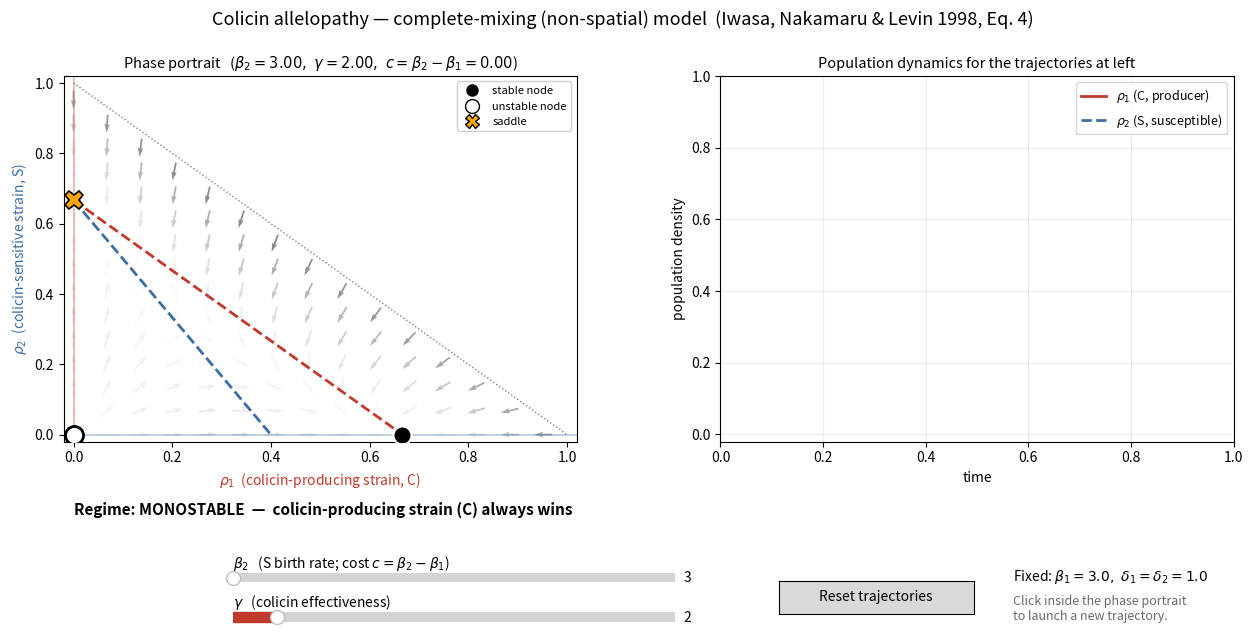

This chart was generated by the following Python code:
"""
Interactive phase-portrait / time-series explorer for the "complete mixing"
(non-spatial, mean-field) model of colicin allelopathy from:

    Iwasa, Y., Nakamaru, M. & Levin, S.A. (1998)
    "Allelopathy of bacteria in a lattice population: competition between
    colicin-sensitive and colicin-producing strains."
    Evolutionary Ecology, 12, 785-802.

The non-spatial (mean-field) dynamical system is Eq. (4a)-(4b) of the paper:

    d(rho1)/dt = beta1 * rho1 * (1 - rho1 - rho2) - delta1 * rho1
    d(rho2)/dt = beta2 * rho2 * (1 - rho1 - rho2) - delta2 * rho2 - gamma * rho1 * rho2

where
    rho1 = fraction of sites occupied by the colicin-PRODUCING strain (type 1, "C")
    rho2 = fraction of sites occupied by the colicin-SENSITIVE strain (type 2, "S")
    beta_i = intrinsic birth rate of strain i
    delta_i = intrinsic death rate of strain i
    gamma  = effectiveness of colicin (extra mortality it inflicts on S neighbours)

Following the paper's convention, beta1 = beta2 - c, where c is the "cost" of
colicin production (beta1 is held fixed here; dragging the beta2 slider moves
you along the paper's cost axis c = beta2 - beta1). The gamma slider moves you
along the paper's "effectiveness of colicin" axis (Fig. 1A).

Two widgets are shown side by side:
  LEFT  - phase portrait (rho1 vs rho2): nullclines, fixed points (stability
          shown by marker style), the background velocity field, and a family
          of rho1/rho2 trajectories from representative initial conditions.
  RIGHT - population (rho1, rho2) vs time for those same trajectories.

Two sliders let you manipulate beta2 (cost of colicin production, via
c = beta2 - beta1) and gamma (colicin effectiveness) to show the two possible
regimes of the model:
  * Monostable dominance of S  - the colicin-sensitive strain always wins,
    regardless of starting frequency.
  * Bistability                - either strain wins depending on which one
    starts more abundant; an unstable interior saddle point separates the two
    basins of attraction.

Click anywhere inside the simplex (rho1 + rho2 < 1) in the phase-portrait
panel to add your own trajectory from that starting point; use the "Reset
trajectories" button to go back to the default set.

Requires: numpy, scipy, matplotlib
"""

import numpy as np
import matplotlib.pyplot as plt
from matplotlib.widgets import Slider, Button
from scipy.integrate import solve_ivp

# ----------------------------------------------------------------------
# Fixed background parameters (only beta2 and gamma are exposed as sliders,
# as requested). beta1 is held fixed so that beta2 directly controls the
# paper's cost of colicin production, c = beta2 - beta1.
# ----------------------------------------------------------------------
BETA1 = 3.0      # intrinsic birth rate of the colicin-producing strain (C)
DELTA1 = 1.0     # death rate of C
DELTA2 = 1.0     # death rate of S

BETA2_INIT = 3.0
GAMMA_INIT = 2.0

T_MAX = 40.0     # integration horizon for trajectories
N_T = 400        # number of time points sampled for plotting

COLOR_C = "#C0392B"   # colicin-producing strain (rho1) - red
COLOR_S = "#3B6EA5"   # colicin-sensitive strain (rho2) - blue
TRAJ_CMAP = plt.get_cmap("tab10")

# The app starts with no trajectories plotted; click inside the phase
# portrait to add one. DEFAULT_ICS is kept only as the set restored by the
# "Reset trajectories" button... actually reset just clears back to empty,
# see on_reset().
DEFAULT_ICS = []
MAX_CUSTOM_TRAJECTORIES = 8


# ----------------------------------------------------------------------
# Model
# ----------------------------------------------------------------------
def rhs(t, y, beta1, beta2, delta1, delta2, gamma):
    rho1, rho2 = y
    rho1 = max(rho1, 0.0)
    rho2 = max(rho2, 0.0)
    drho1 = beta1 * rho1 * (1.0 - rho1 - rho2) - delta1 * rho1
    drho2 = beta2 * rho2 * (1.0 - rho1 - rho2) - delta2 * rho2 - gamma * rho1 * rho2
    return [drho1, drho2]


def jacobian(rho1, rho2, beta1, beta2, delta1, delta2, gamma):
    df1_drho1 = beta1 * (1.0 - 2.0 * rho1 - rho2) - delta1
    df1_drho2 = -beta1 * rho1
    df2_drho1 = -(beta2 + gamma) * rho2
    df2_drho2 = beta2 * (1.0 - rho1 - 2.0 * rho2) - delta2 - gamma * rho1
    return np.array([[df1_drho1, df1_drho2], [df2_drho1, df2_drho2]])


def fixed_points(beta1, beta2, delta1, delta2, gamma):
    """Return dict of candidate fixed points (only those with non-negative
    coordinates are kept, except the origin which always exists)."""
    K1 = 1.0 - delta1 / beta1   # C-only equilibrium density
    K2 = 1.0 - delta2 / beta2   # S-only equilibrium density

    pts = {"origin": (0.0, 0.0)}
    if K1 > 0:
        pts["C_only"] = (K1, 0.0)
    if K2 > 0:
        pts["S_only"] = (0.0, K2)

    # Interior intersection of the two non-trivial nullclines:
    #   rho1-nullcline: rho1 + rho2 = K1
    #   rho2-nullcline: rho2 = K2 - (1 + gamma/beta2) * rho1
    if gamma > 1e-9 and K1 > 0 and K2 > 0:
        rho1_i = (K2 - K1) * beta2 / gamma
        rho2_i = K1 - rho1_i
        if rho1_i > 1e-6 and rho2_i > 1e-6:
            pts["interior"] = (rho1_i, rho2_i)

    return pts, K1, K2


def stability(rho1, rho2, beta1, beta2, delta1, delta2, gamma):
    J = jacobian(rho1, rho2, beta1, beta2, delta1, delta2, gamma)
    eig = np.linalg.eigvals(J)
    real = eig.real
    if np.all(real < -1e-9):
        return "stable"
    elif np.all(real > 1e-9):
        return "unstable"
    else:
        return "saddle"


def classify_regime(beta1, beta2, delta1, delta2, gamma):
    pts, K1, K2 = fixed_points(beta1, beta2, delta1, delta2, gamma)
    c_stable = "C_only" in pts and stability(*pts["C_only"], beta1, beta2, delta1, delta2, gamma) == "stable"
    s_stable = "S_only" in pts and stability(*pts["S_only"], beta1, beta2, delta1, delta2, gamma) == "stable"

    if c_stable and s_stable:
        label = "BISTABLE  (outcome depends on initial frequencies)"
    elif s_stable and not c_stable:
        label = "MONOSTABLE  —  colicin-sensitive strain (S) always wins"
    elif c_stable and not s_stable:
        label = "MONOSTABLE  —  colicin-producing strain (C) always wins"
    else:
        label = "no locally stable single-strain equilibrium"
    return label, pts, K1, K2


# ----------------------------------------------------------------------
# Trajectory integration
# ----------------------------------------------------------------------
def integrate_trajectory(ic, beta1, beta2, delta1, delta2, gamma, t_max=T_MAX, n_t=N_T):
    sol = solve_ivp(
        rhs, [0.0, t_max], ic,
        args=(beta1, beta2, delta1, delta2, gamma),
        dense_output=True, max_step=0.05, rtol=1e-7, atol=1e-9,
    )
    t = np.linspace(0.0, t_max, n_t)
    y = sol.sol(t)
    return t, np.clip(y[0], 0, None), np.clip(y[1], 0, None)


# ----------------------------------------------------------------------
# GUI application
# ----------------------------------------------------------------------
class ColicinPhasePortraitApp:
    def __init__(self):
        self.beta1 = BETA1
        self.delta1 = DELTA1
        self.delta2 = DELTA2
        self.beta2 = BETA2_INIT
        self.gamma = GAMMA_INIT
        self.custom_ics = []  # user-added initial conditions (from mouse clicks)

        self.fig = plt.figure(figsize=(13, 6.6))
        self.fig.suptitle(
            "Colicin allelopathy — complete-mixing (non-spatial) model  "
            "(Iwasa, Nakamaru & Levin 1998, Eq. 4)",
            fontsize=13,
        )

        gs = self.fig.add_gridspec(
            2, 2, width_ratios=[1, 1], height_ratios=[20, 1],
            left=0.07, right=0.97, top=0.88, bottom=0.24, wspace=0.28,
        )
        self.ax_phase = self.fig.add_subplot(gs[0, 0])
        self.ax_time = self.fig.add_subplot(gs[0, 1])

        # --- sliders ---
        self.fig.text(0.20, 0.135, r"$\beta_2$   (S birth rate; cost $c=\beta_2-\beta_1$)",
                       fontsize=10, ha="left")
        self.fig.text(0.20, 0.075, r"$\gamma$   (colicin effectiveness)",
                       fontsize=10, ha="left")
        ax_beta2 = self.fig.add_axes([0.20, 0.105, 0.34, 0.03])
        ax_gamma = self.fig.add_axes([0.20, 0.045, 0.34, 0.03])
        self.slider_beta2 = Slider(
            ax_beta2, "", 3.0, 10.0, valinit=self.beta2, valstep=0.05, color=COLOR_S,
        )
        self.slider_gamma = Slider(
            ax_gamma, "", 0.0, 20.0, valinit=self.gamma, valstep=0.1, color=COLOR_C,
        )
        self.slider_beta2.on_changed(self.on_slider_change)
        self.slider_gamma.on_changed(self.on_slider_change)

        # --- reset button ---
        ax_reset = self.fig.add_axes([0.62, 0.065, 0.15, 0.05])
        self.btn_reset = Button(ax_reset, "Reset trajectories")
        self.btn_reset.on_clicked(self.on_reset)

        # --- fixed-parameter readout ---
        self.fig.text(
            0.80, 0.115,
            r"Fixed: $\beta_1=%.1f,\ \delta_1=\delta_2=%.1f$" % (self.beta1, self.delta1),
            fontsize=10,
        )
        self.fig.text(
            0.80, 0.055,
            "Click inside the phase portrait\nto launch a new trajectory.",
            fontsize=9, color="dimgray",
        )

        self.cid_click = self.fig.canvas.mpl_connect("button_press_event", self.on_click)

        self.redraw()

    # ------------------------------------------------------------
    def current_ics(self):
        return DEFAULT_ICS + self.custom_ics

    def on_slider_change(self, _val):
        self.beta2 = self.slider_beta2.val
        self.gamma = self.slider_gamma.val
        self.redraw()

    def on_reset(self, _event):
        self.custom_ics = []
        self.redraw()

    def on_click(self, event):
        if event.inaxes is not self.ax_phase:
            return
        x, y = event.xdata, event.ydata
        if x is None or y is None:
            return
        if x < 0 or y < 0 or x + y >= 0.995:
            return  # outside the biologically valid simplex
        self.custom_ics.append((x, y))
        if len(self.custom_ics) > MAX_CUSTOM_TRAJECTORIES:
            self.custom_ics.pop(0)
        self.redraw()

    # ------------------------------------------------------------
    def redraw(self):
        beta1, beta2 = self.beta1, self.beta2
        delta1, delta2, gamma = self.delta1, self.delta2, self.gamma

        regime_label, pts, K1, K2 = classify_regime(beta1, beta2, delta1, delta2, gamma)
        c_cost = beta2 - beta1

        ax = self.ax_phase
        ax.cla()

        lim = max(1.02, K1 + 0.05, K2 + 0.05)
        lim = min(lim, 1.05)

        # ---- velocity field (background vector field) ----
        n_grid = 16
        gx = np.linspace(0.0, lim, n_grid)
        gy = np.linspace(0.0, lim, n_grid)
        GX, GY = np.meshgrid(gx, gy)
        U = np.full_like(GX, np.nan)
        V = np.full_like(GY, np.nan)
        for i in range(n_grid):
            for j in range(n_grid):
                r1, r2 = GX[i, j], GY[i, j]
                if r1 + r2 <= 1.0:
                    d1, d2 = rhs(0, [r1, r2], beta1, beta2, delta1, delta2, gamma)
                    U[i, j], V[i, j] = d1, d2
        speed = np.sqrt(U ** 2 + V ** 2)
        speed_safe = np.where(speed > 1e-9, speed, 1.0)
        ax.quiver(
            GX, GY, U / speed_safe, V / speed_safe, speed,
            cmap="Greys", alpha=0.45, scale=28, width=0.0035, pivot="mid",
        )

        # ---- simplex boundary (rho0 = 0 line) ----
        ax.plot([0, 1], [1, 0], color="gray", lw=1, ls=":", zorder=1)

        # ---- nullclines ----
        # rho1-nullclines: rho1 = 0 (the rho2 axis) and rho1+rho2 = K1
        ax.axvline(0, color=COLOR_C, lw=1.3, alpha=0.35, zorder=1)
        if K1 > 0:
            xs = np.linspace(0, K1, 50)
            ax.plot(xs, K1 - xs, color=COLOR_C, lw=2, ls="--",
                     label=r"$\dot\rho_1=0$ (non-trivial): $\rho_1+\rho_2=K_1$")
        # rho2-nullclines: rho2 = 0 (the rho1 axis) and rho2 = K2 - (1+gamma/beta2) rho1
        ax.axhline(0, color=COLOR_S, lw=1.3, alpha=0.35, zorder=1)
        if K2 > 0:
            slope = 1.0 + gamma / beta2
            x_max = min(lim, K2 / slope) if slope > 0 else lim
            xs = np.linspace(0, x_max, 50)
            ys = K2 - slope * xs
            ax.plot(xs, ys, color=COLOR_S, lw=2, ls="--",
                     label=r"$\dot\rho_2=0$ (non-trivial): $\rho_2=K_2-(1+\gamma/\beta_2)\rho_1$")

        # ---- trajectories ----
        ics = self.current_ics()
        traj_data = []
        for k, ic in enumerate(ics):
            color = TRAJ_CMAP(k % 10)
            t, r1, r2 = integrate_trajectory(list(ic), beta1, beta2, delta1, delta2, gamma)
            traj_data.append((t, r1, r2, color))
            ax.plot(r1, r2, color=color, lw=1.8, alpha=0.9, zorder=3)
            ax.plot(ic[0], ic[1], marker="o", ms=4.5, color=color, zorder=4)
            # direction arrow at ~65% of the path
            idx = int(0.65 * len(r1))
            if idx < len(r1) - 2:
                ax.annotate(
                    "", xy=(r1[idx + 2], r2[idx + 2]), xytext=(r1[idx], r2[idx]),
                    arrowprops=dict(arrowstyle="-|>", color=color, lw=1.6), zorder=4,
                )

        # ---- fixed points ----
        def plot_fp(name, marker_stable="o", marker_other="s"):
            if name not in pts:
                return
            x, y = pts[name]
            st = stability(x, y, beta1, beta2, delta1, delta2, gamma)
            if st == "stable":
                ax.plot(x, y, marker="o", ms=13, mfc="black", mec="white", mew=1.5, zorder=5)
            elif st == "unstable":
                ax.plot(x, y, marker="o", ms=13, mfc="white", mec="black", mew=2, zorder=5)
            else:  # saddle
                ax.plot(x, y, marker="X", ms=13, mfc="orange", mec="black", mew=1.2, zorder=5)

        for name in ("origin", "C_only", "S_only", "interior"):
            plot_fp(name)

        ax.set_xlim(-0.02, lim)
        ax.set_ylim(-0.02, lim)
        ax.set_xlabel(r"$\rho_1$  (colicin-producing strain, C)", color=COLOR_C)
        ax.set_ylabel(r"$\rho_2$  (colicin-sensitive strain, S)", color=COLOR_S)
        ax.set_title(
            r"Phase portrait   ($\beta_2=%.2f,\ \gamma=%.2f,\ c=\beta_2-\beta_1=%.2f$)"
            % (beta2, gamma, c_cost),
            fontsize=10.5,
        )
        legend_handles = [
            plt.Line2D([0], [0], marker="o", color="w", mfc="black", mec="white", ms=10, label="stable node"),
            plt.Line2D([0], [0], marker="o", color="w", mfc="white", mec="black", ms=10, label="unstable node"),
            plt.Line2D([0], [0], marker="X", color="w", mfc="orange", mec="black", ms=10, label="saddle"),
        ]
        ax.legend(handles=legend_handles, loc="upper right", fontsize=8, framealpha=0.9)

        ax.text(
            0.02, -0.20, "Regime: " + regime_label,
            transform=ax.transAxes, fontsize=11, fontweight="bold",
            color=("#8B1A1A" if "S always" not in regime_label and "BISTABLE" in regime_label else "black"),
        )

        # ---- time-series panel ----
        axt = self.ax_time
        axt.cla()
        for t, r1, r2, color in traj_data:
            axt.plot(t, r1, color=color, lw=1.8, ls="-")
            axt.plot(t, r2, color=color, lw=1.8, ls="--")
        axt.set_xlabel("time")
        axt.set_ylabel("population density")
        axt.set_ylim(-0.02, max(1.0, K1 + 0.05, K2 + 0.05))
        axt.set_title("Population dynamics for the trajectories at left", fontsize=10.5)
        line_handles = [
            plt.Line2D([0], [0], color=COLOR_C, lw=2, ls="-", label=r"$\rho_1$ (C, producer)"),
            plt.Line2D([0], [0], color=COLOR_S, lw=2, ls="--", label=r"$\rho_2$ (S, susceptible)"),
        ]
        axt.legend(handles=line_handles, loc="upper right", fontsize=9)
        axt.grid(alpha=0.25)

        self.fig.canvas.draw_idle()

    def show(self):
        plt.show()


def main():
    app = ColicinPhasePortraitApp()
    app.show()


if __name__ == "__main__":
    main()
